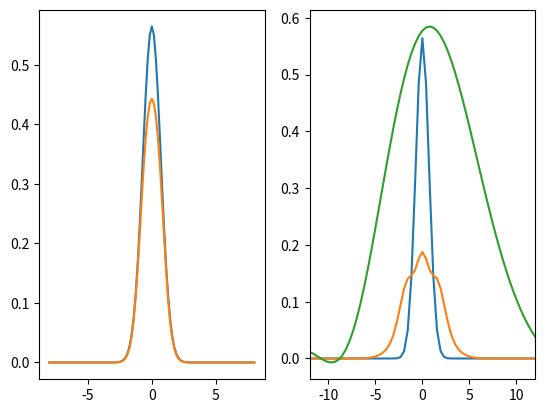
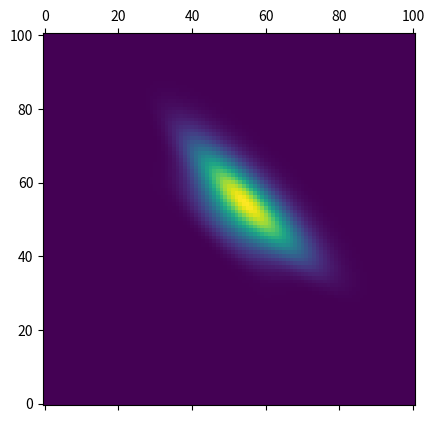
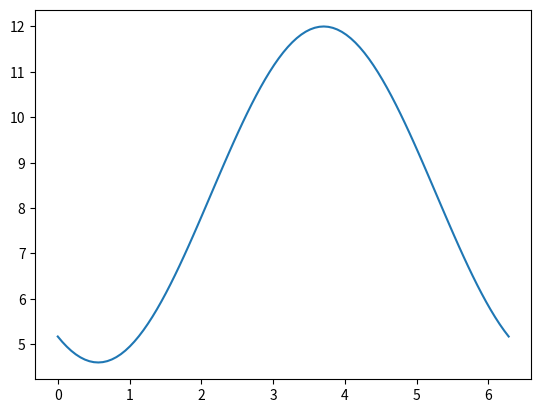

These figures' Python source, in order:
import numpy as np
import matplotlib.pyplot as plt
from scipy.linalg import expm


TN=3   #nonlinear time
TD=500  #dispersion time
G=0.01 #loss rate

zf=8   #end points (-zf,+zf) of real-space array
n=101  #number of points in real-space array
tf=100 #number of points in time (final time=dt*tf)

#Pulse Shapes
def gaussian(z):
    return np.exp(-z**2/2.)/np.sqrt(np.sqrt(np.pi))

def sech(z):
    return 1./(np.cosh(z)*np.sqrt(2.))

#Helper For Determining Mean-Field Widths
def FWHM(X,Y):
    half_max = np.max(Y) / 2.
    d = np.sign(half_max - np.array(Y[0:-1])) - np.sign(half_max - np.array(Y[1:]))
    left_idx = np.where(d > 0)[0]
    right_idx = np.where(d < 0)[-1]
    return X[right_idx] - X[left_idx]

#Fourier Transform Functions
def myfft(z,dz):
    return np.fft.fftshift(np.fft.fft(z)*dz/np.sqrt(2.*np.pi))

def myifft(k,dk):
    return np.fft.ifftshift(np.fft.ifft(k)*dk*n/np.sqrt(2.*np.pi))
    
#Split-Step Fourier Operators For Mean-Field Evolution
def opD(u,kk,dt):
    k=np.fft.fft(u)    
    return np.exp(dt/2.*(-G/2.))*np.fft.ifft(np.exp(dt/2.*(1j*kk**2/(2.*TD)))*k)

def opN(u,ui,dt):
    return np.exp(dt*1j/TN*np.abs(ui)**2)*u

#Matrices For Fluctuation Evolution
def s(u,dz):
    return myfft(u**2,dz)/TN

def m(u,dz):
    return myfft(np.abs(u)**2,dz)/TN

def A(u,dz,kk,dk,i):
    mk=m(u,dz)
    D=np.diag(np.full(n,kk**2/(2.*TD)))
    return D+2.*dk*mk[i]/np.sqrt(2.*np.pi)

def B(u,dz,dk,i):
    sk=s(u,dz)
    return dk*sk[i]/np.sqrt(2.*np.pi)

def Q(u,dz,kk,dk,im,ip,check="False"):
    a=A(u,dz,kk,dk,im)
    b=B(u,dz,dk,ip)
    if check=="True":
        print(np.linalg.norm(a-a.conj().T)) #check properties of A and B
        print(np.linalg.norm(b-b.T))
    return np.block([[a,b],[-b.conj().T,-a.conj()]])

#Lossless Propagation
def P_no_loss(u,dz,kk,ks,dk,im,ip,dt,UWcheck="False",MNcheck="False"):
    M=np.zeros(n)
    N=np.zeros(n)
    K=np.identity(2*n)
    for i in range(tf):
        ui=u
        u=opD(u,kk,dt) 
        u=opN(u,ui,dt)
        u=opD(u,kk,dt)
        K=expm(1j*dt*Q(u,dz,ks,dk,im,ip))@K
    U=K[0:n,0:n]
    W=K[0:n,n:2*n]
    if UWcheck=="True":
    #Check properties of U and W
        print(np.linalg.norm(U@(U.conj().T)-W@(W.conj().T)-np.identity(n)))
        print(np.linalg.norm(U@(W.T)-W@(U.T)))
    M=U@W.T
    N=W.conj()@W.T
    if MNcheck=="True":
    #Check properties of N and M
        l1,v1=np.linalg.eigh(N)
        l1=np.sort(l1)
        v2,l2,w2=np.linalg.svd(M)
        l2=np.sort(l2)
        print(np.linalg.norm(l2*l2-l1*(l1+1)))
    return u,M,N

#Lossy Propagation
def P_loss(u,dz,kk,ks,dk,im,ip,dt,UWcheck="False",MNcheck="False"):
    M=np.zeros(n)
    N=np.zeros(n)
    for i in range(tf):
        ui=u
        u=opD(u,kk,dt) 
        u=opN(u,ui,dt)
        u=opD(u,kk,dt)
        K=expm(1j*dt*Q(u,dz,ks,dk,im,ip))
        U=K[0:n,0:n]
        W=K[0:n,n:2*n]
        if UWcheck=="True":
        #Check properties of U and W
            print(np.linalg.norm(U@(U.conj().T)-W@(W.conj().T)-np.identity(n)))
            print(np.linalg.norm(U@(W.T)-W@(U.T)))
        M= U@M@(U.T) + W@(M.conj())@(W.T) + W@N@(U.T) + U@(N.T)@(W.T) + U@(W.T)
        N= W.conj()@M@(U.T) + U.conj()@(M.conj())@(W.T) + U.conj()@N@(U.T) + W.conj()@(N.T)@(W.T) + W.conj()@(W.T)
        M=(1-G*dt)*M
        N=(1-G*dt)*N
        if MNcheck=="True":
        #Check properties of N and M
            l1,v1=np.linalg.eigh(N)
            l1=np.sort(l1)
            v2,l2,w2=np.linalg.svd(M)
            l2=np.sort(l2)
            print(np.linalg.norm(l2*l2-l1*(l1+1)))
    return u,M,N

# [redacted]
def P_Nico(u,dz,kk,ks,dk,im,ip,dt,UWcheck="False",MNcheck="False"):
    M=np.zeros(n)
    N=np.zeros(n)
    K=np.identity(2*n)
    for i in range(tf):
        ui=u
        u=opD(u,kk,dt) 
        u=opN(u,ui,dt)
        u=opD(u,kk,dt)
        K=expm(1j*dt*Q(u,dz,ks,dk,im,ip))@K
    U=K[0:n,0:n]
    W=K[0:n,n:2*n]
    if UWcheck=="True":
    #Check properties of U and W
        print(np.linalg.norm(U@(U.conj().T)-W@(W.conj().T)-np.identity(n)))
        print(np.linalg.norm(U@(W.T)-W@(U.T)))
    M=U@W.T
    N=W.conj()@W.T
    M=np.exp(-G*dt*tf)*M
    N=np.exp(-G*dt*tf)*N
    if MNcheck=="True":
    #Check properties of N and M
        l1,v1=np.linalg.eigh(N)
        l1=np.sort(l1)
        v2,l2,w2=np.linalg.svd(M)
        l2=np.sort(l2)
        print(np.linalg.norm(l2*l2-l1*(l1+1)))
    return u,M,N

#Verification Functions
def norm_check(u,dz,dk):
    print(u@u.conj().T*dz)
    a=myfft(u,dz)
    print(a@a.conj().T*dk)
    
def Q_check(u,dz,ks,dk,im,ip):
    atemp=np.identity(n)
    R=np.block([[atemp,atemp*0],[atemp*0,-atemp]])
    Qtemp=Q(u,dz,ks,dk,im,ip)
    print(np.linalg.norm(Qtemp@R-R@Qtemp.conj().T))

#Set up z- and k-space arrays
zz=np.linspace(-zf,zf,n)
dz=zz[1]-zz[0]
kk=np.fft.fftfreq(n, d=dz)*(2.*np.pi)
ks=np.fft.fftshift(kk)
dk=kk[1]-kk[0]

#Define mean-field in z-space
u=gaussian(zz)

#Plot in initial mean-field in z- and k-space
fig, (ax1, ax2) = plt.subplots(1, 2)
ax1.plot(zz,np.abs(u)**2)
plt.xlim(-1.5*zf,1.5*zf)
ax2.plot(ks,np.abs(myfft(u,dz))**2)

#Determine initial z-space FWHM
#FWHM1=FWHM(zz,abs(U)**2)

#Set up k-space grid
xx,yy=np.meshgrid(ks,ks)/dk
im=np.rint(xx-yy)+(n-1)/2
ip=np.rint(xx+yy)+(n-1)/2
im=np.clip(im,0,n-1).astype(int)
ip=np.clip(ip,0,n-1).astype(int)

#Perform Evolution
dt=dz #using dz as dt
u,M,N=P_loss(u,dz,kk,ks,dk,im,ip,dt)

#Plot final mean-field in z- and k-space
ax1.plot(zz,np.abs(u)**2)
ax2.plot(ks,np.abs(myfft(u,dz))**2)

#Plot final expectation value of "number" moment in k-space
ax2.plot(ks,np.real_if_close(np.diag(N)))
plt.matshow(np.abs(M)**2,origin="lower")

#Plot shot-noise-subtracted quadtrature variance
fig2, ax3 = plt.subplots()
pp=np.linspace(0,2*np.pi,n)
f=myfft(u,dz)
fnorm=f@f.conj().T*dk
ax3.plot(pp,(dk**2*2*(np.real(np.exp(1j*pp)*(f.conj()@M@f.conj().T)))+f.conj()@N@f.T)/fnorm)

#Determine final z-space FWHM
#FWHM2=FWHM(zz,np.abs(U)**2)

#Compare ratio of final and initial widths to that expected from TN>>TD theory
#print(FWHM2/FWHM1)
#print(np.sqrt(1.+(hz*tf/TD)**2))
